Image classification data set "new-dataset" (renyuan-fei/CV on GitHub). Class labels (3): paper, rock, scissors.

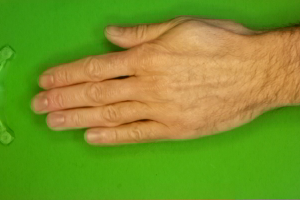
Label: paper

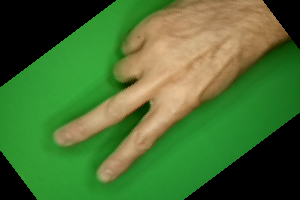
Label: scissors

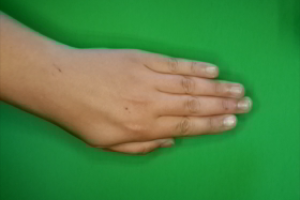
Label: paper

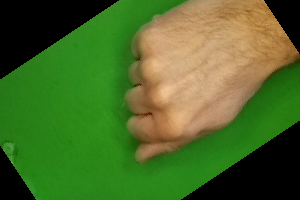
Label: rock

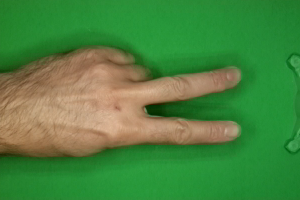
Label: scissors

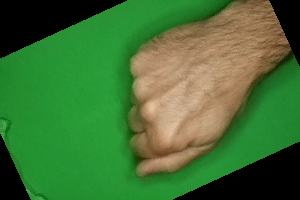
Label: rock
